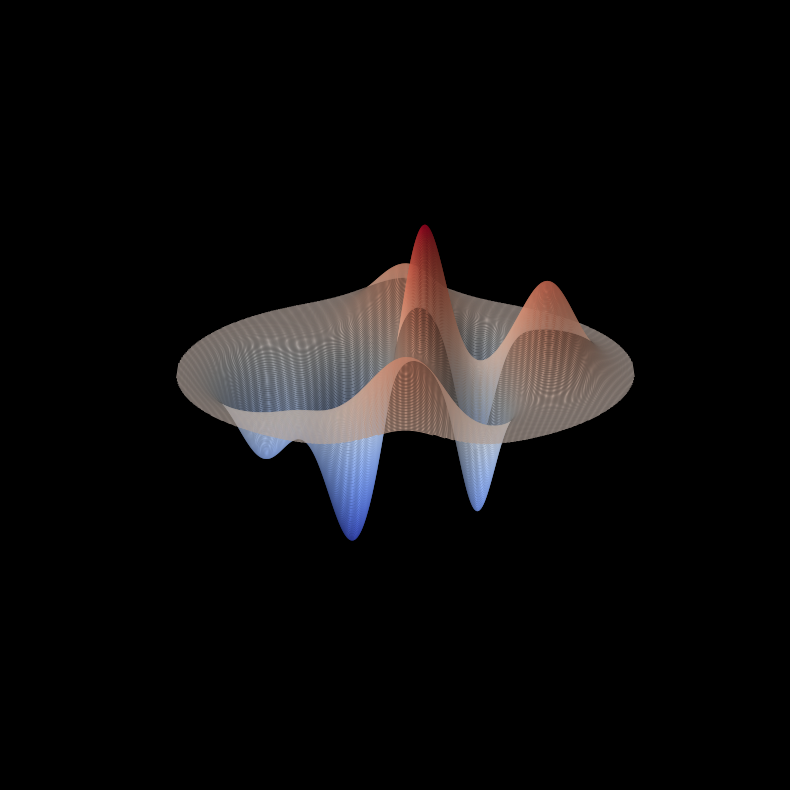

This figure's Python source: (Note: this script raises an exception after producing the figure.)
import numpy as np
import matplotlib.pyplot as plt
from matplotlib import animation
import os

def gaussian(x, y, x0, y0, amplitude, sigma):
    """
    Returns a Gaussian function value for the point (x,y).
    amplitude: height (positive) or depth (negative) of the feature.
    sigma: controls the spread; smaller values yield sharper features.
    """
    return amplitude * np.exp(-(((x - x0)**2 + (y - y0)**2) / sigma))

# Define the face grid dimensions
x = np.linspace(-0.8, 0.8, 300)
y = np.linspace(-1.3, 1.3, 400)
X, Y = np.meshgrid(x, y)

# Define an elliptical mask to represent the face outline (golden ratio based)
mask = (X / 0.8)**2 + (Y / 1.3)**2 <= 1

# Start with a flat base surface
Z = np.zeros_like(X)

# Add detailed facial features using multiple Gaussian functions
# Forehead bump (upper third)
Z += gaussian(X, Y, 0.0, 0.8, 0.15, 0.05)
# Eyes depressions: positioned symmetrically above the midline
Z += gaussian(X, Y, -0.3, 0.4, -0.2, 0.02)
Z += gaussian(X, Y,  0.3, 0.4, -0.2, 0.02)
# Nose bump in the central region
Z += gaussian(X, Y, 0.0, 0.1, 0.25, 0.03)
# Mouth depression (lower third)
Z += gaussian(X, Y, 0.0, -0.3, -0.3, 0.05)
# Chin depression for a defined jawline
Z += gaussian(X, Y, 0.0, -0.8, -0.15, 0.05)
# Cheek bumps to enhance facial contour
Z += gaussian(X, Y, -0.5, 0.0, 0.1, 0.08)
Z += gaussian(X, Y,  0.5, 0.0, 0.1, 0.08)

# Set values outside the face mask to NaN so they are not plotted
Z[~mask] = np.nan

# Set up the figure and 3D axes with a dark (holographic) background
fig = plt.figure(figsize=(10, 10), facecolor='black')
ax = fig.add_subplot(111, projection='3d')
ax.set_facecolor('black')
ax.axis('off')

# Use a colormap based on the Z values to simulate shading and depth
norm = plt.Normalize(np.nanmin(Z), np.nanmax(Z))
facecolors = plt.cm.coolwarm(norm(Z))

# Plot the surface
surf = ax.plot_surface(X, Y, Z, facecolors=facecolors, rstride=1, cstride=1,
                       linewidth=0, antialiased=True)

# Set initial view parameters and axis limits for a balanced, frontal view
ax.view_init(elev=20, azim=0)
ax.set_box_aspect([1, 1, 1])
ax.set_xlim([-0.8, 0.8])
ax.set_ylim([-1.3, 1.3])
ax.set_zlim([np.nanmin(Z) - 0.1, np.nanmax(Z) + 0.1])

def update(frame):
    # Clear the previous surface and update the view for a subtle rotation
    ax.collections.clear()
    ax.view_init(elev=20, azim=frame)
    facecolors = plt.cm.coolwarm(norm(Z))
    ax.plot_surface(X, Y, Z, facecolors=facecolors, rstride=1, cstride=1,
                    linewidth=0, antialiased=True)
    return ax,

try:
    # Animate with a narrow rotation range to keep the face frontal
    anim = animation.FuncAnimation(fig, update, frames=np.linspace(-30, 30, 60),
                                   interval=50, blit=False)
    output_file = 'female_face_hologram.gif'
    anim.save(output_file, writer='pillow', fps=30,
              savefig_kwargs={'facecolor': 'black'})
    if not os.path.exists(output_file):
        raise FileNotFoundError(f"Failed to create {output_file}")
except Exception as e:
    print("Error during animation generation:", e)
    raise
finally:
    plt.close()
